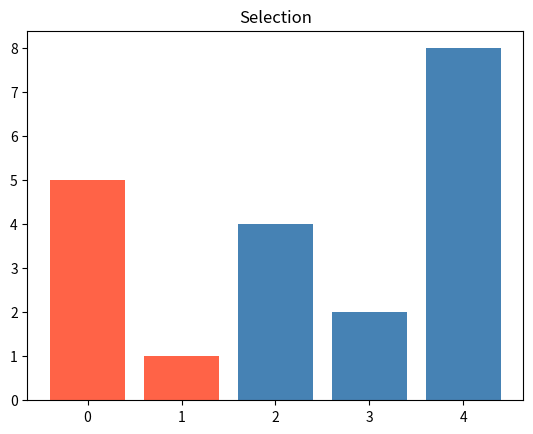
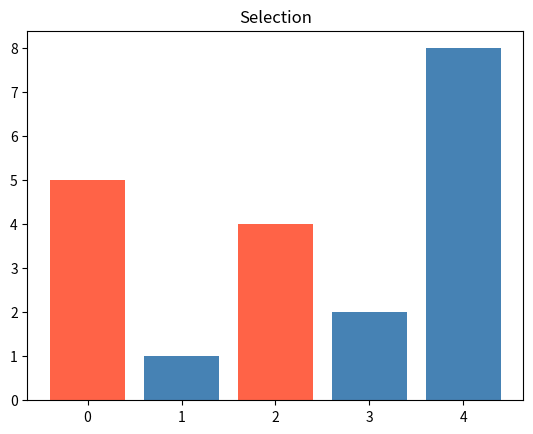
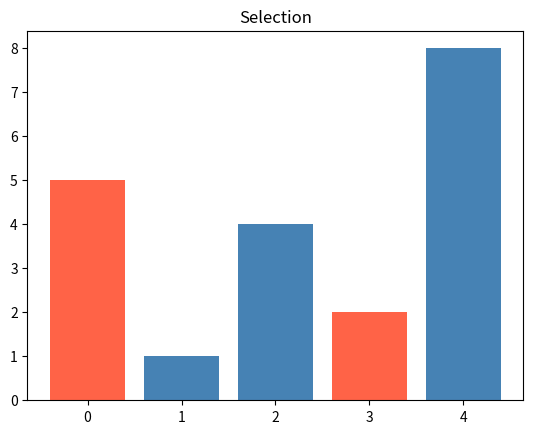
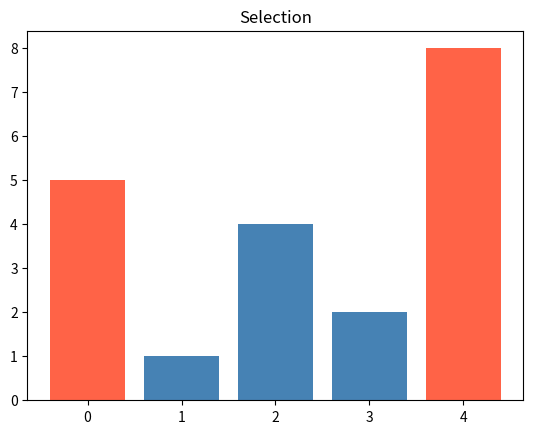
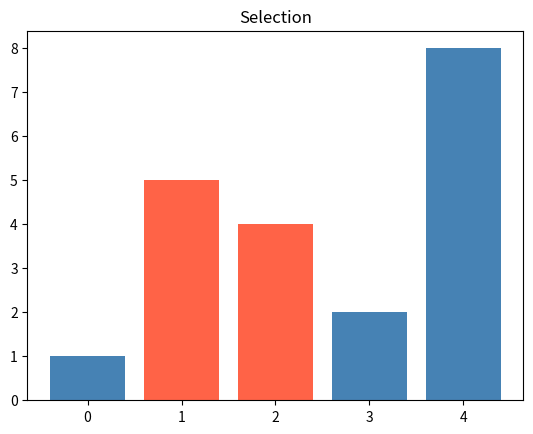
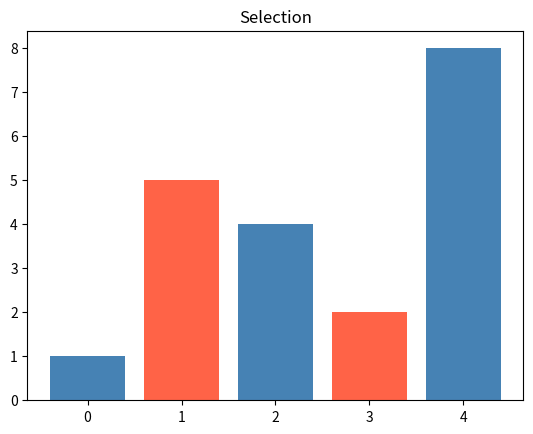
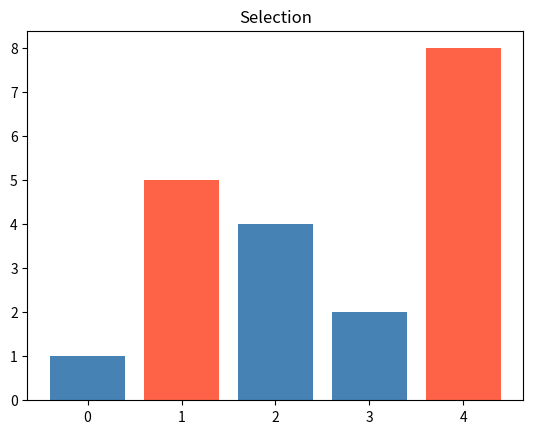
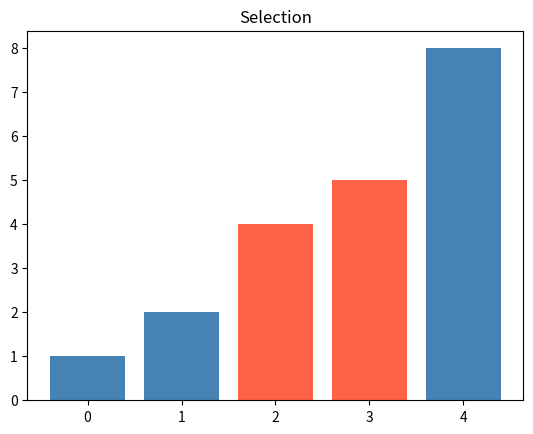
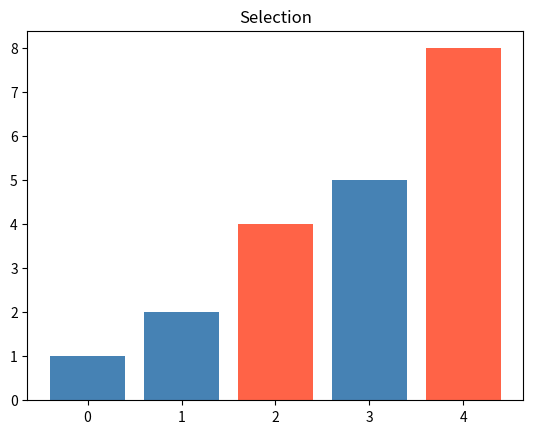
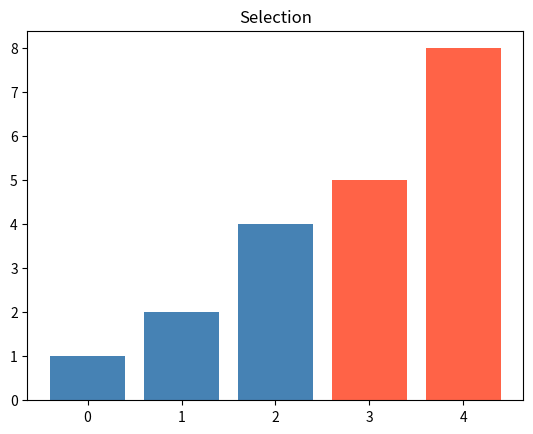

The script that saved these images, in order:
import random
import matplotlib.pyplot as plt

def random_numbers(count, low=0, high=100):
    return [random.randint(low, high) for _ in range(count)]


values = random_numbers(10)  # 10 čísel v rozsahu 0–100
print(values)  # např. [42, 7, 91, 15, 63, 8, 57, 73, 2, 100]


def selection_sort (numbers):
    numbers = numbers[:]
    for pozice_ukladani in range(len(numbers)):
        min_idx = pozice_ukladani
        for pozice_prochazena in range(pozice_ukladani + 1, len(numbers)):
            if numbers[pozice_prochazena] < numbers[min_idx]:
                min_idx = pozice_prochazena

            index_highlight1 = pozice_ukladani
            index_highlight2 = pozice_prochazena
            colors = ["steelblue"] * len(numbers)
            colors[index_highlight1] = "tomato"
            colors[index_highlight2] = "tomato"
            plt.clf()
            plt.bar(range(len(numbers)), numbers, color=colors)
            plt.title("Selection")
            plt.pause(0.1)


        numbers[pozice_ukladani], numbers[min_idx] = numbers[min_idx], numbers[pozice_ukladani]
    plt.ioff()
    plt.show()
    return numbers

numbers = [5, 1, 4, 2, 8]
print("Původní seznam: ", numbers)
print("Seřazený seznam: ", selection_sort(numbers))



def bubble_sort(numbers):
    numbers = numbers[:]
    for serazeno_od_konce in range(len(numbers)):
        for pozice_porovnavani in range(len(numbers) - 1 - serazeno_od_konce):
             if numbers[pozice_porovnavani] > numbers[pozice_porovnavani + 1]:
                 numbers[pozice_porovnavani], numbers[pozice_porovnavani + 1] = numbers[pozice_porovnavani + 1], numbers[pozice_porovnavani]

    return numbers

numbers = random_numbers(20)
print("Původní seznam: ", numbers)
print("Seřazený seznam: ", bubble_sort(numbers))
